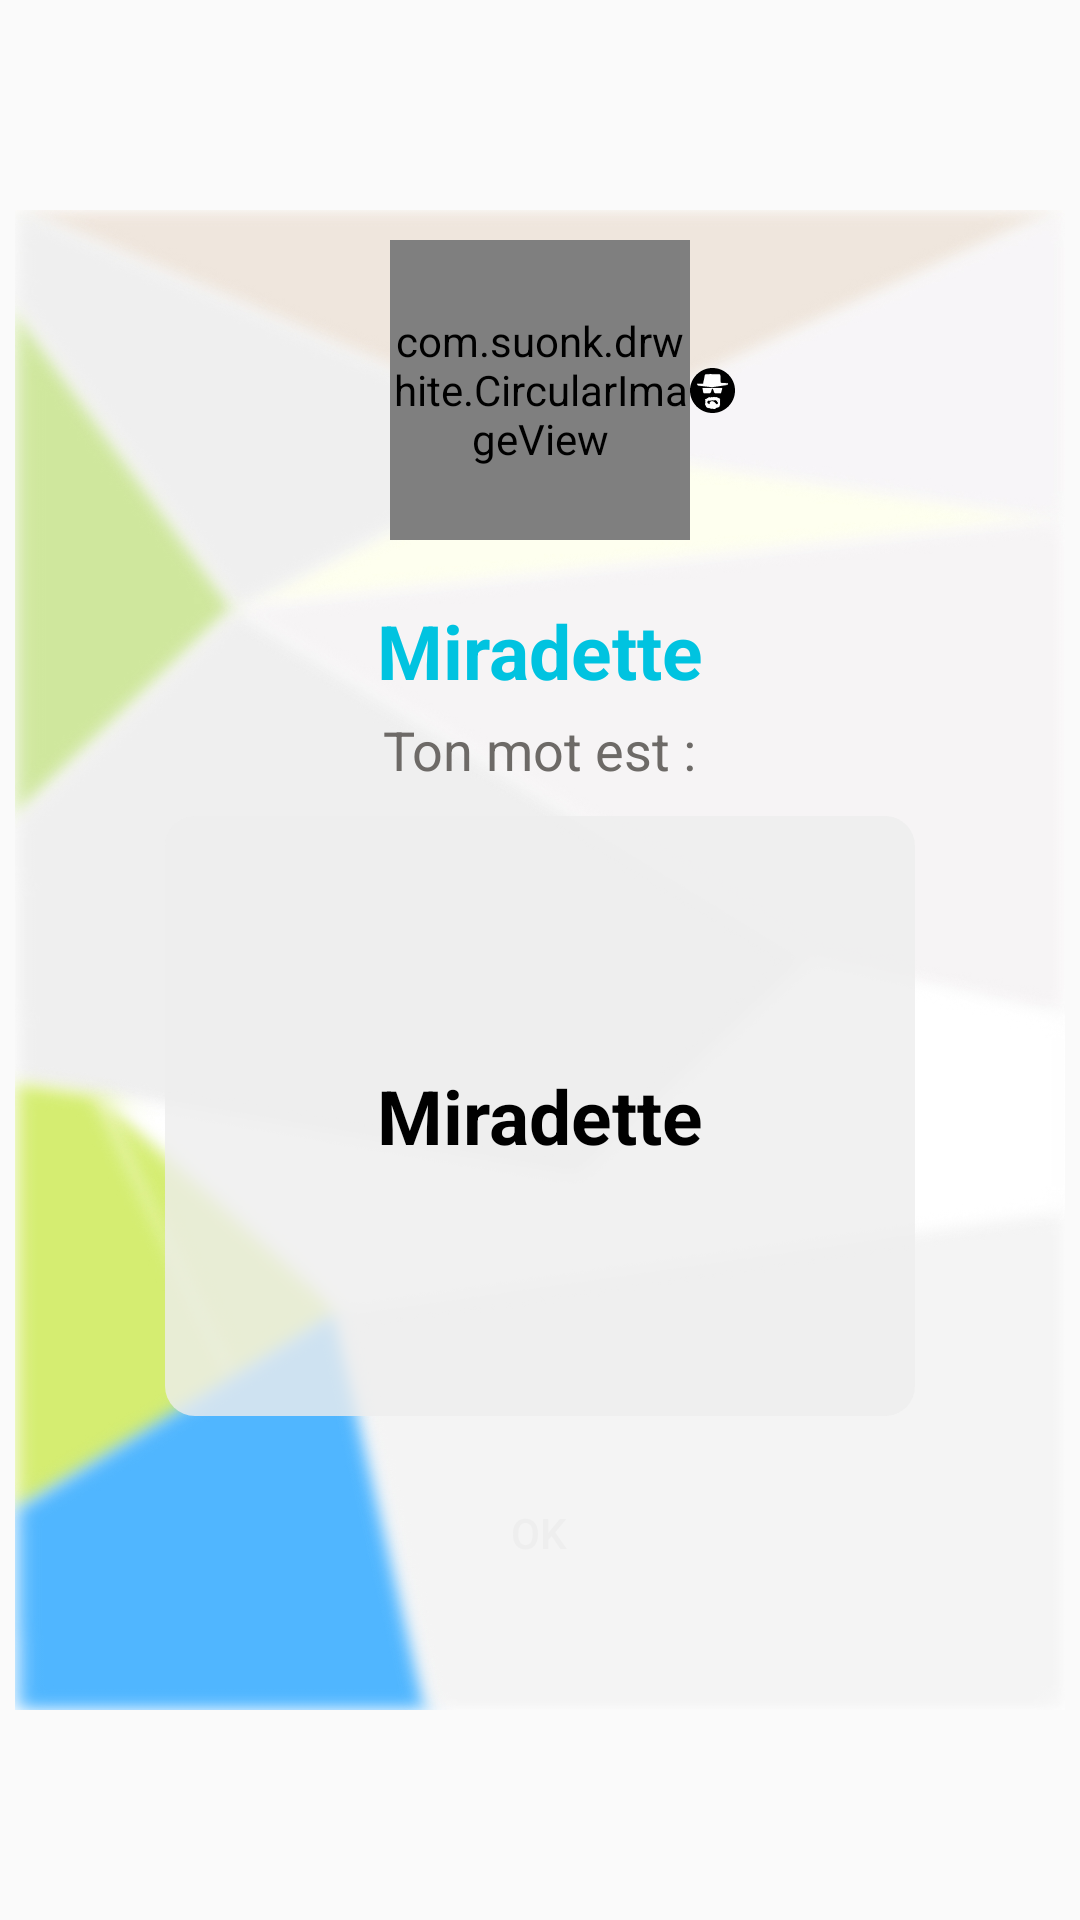

Android layout source for this screen:
<!-- AndroidManifest.xml: application theme Theme.AppCompat.Light.NoActionBar -->
<!-- res/layout/alert_dialog_your_word.xml -->
<?xml version="1.0" encoding="utf-8"?>
<RelativeLayout xmlns:android="http://schemas.android.com/apk/res/android"
    xmlns:app="http://schemas.android.com/apk/res-auto"
    android:layout_width="match_parent"
    android:layout_height="match_parent">

    <RelativeLayout
        android:layout_width="350dp"
        android:layout_height="500dp"
        android:layout_centerInParent="true"
        android:background="@drawable/background_rounded_corners_grey">

        <RelativeLayout
            android:layout_width="350dp"
            android:layout_height="500dp"
            android:layout_centerInParent="true"
            android:background="@drawable/alert_dialog_blur_background">

            <RelativeLayout
                android:id="@+id/alert_dialog_your_word_image_layout"
                android:layout_width="wrap_content"
                android:layout_height="wrap_content"
                android:layout_centerHorizontal="true">

                <com.suonk.drwhite.CircularImageView
                    android:id="@+id/alert_dialog_your_word_image"
                    android:layout_width="100dp"
                    android:layout_height="100dp"
                    android:layout_centerHorizontal="true"
                    android:layout_marginTop="10dp"
                    android:layout_marginBottom="10dp"
                    android:clickable="true"
                    android:focusable="true"
                    app:srcCompat="@drawable/ic_user" />

                <androidx.appcompat.widget.AppCompatImageView
                    android:layout_width="30dp"
                    android:layout_height="30dp"
                    android:layout_centerVertical="true"
                    android:layout_toEndOf="@+id/alert_dialog_your_word_image"
                    app:srcCompat="@drawable/ic_dr_white_logo" />

            </RelativeLayout>

            <RelativeLayout
                android:id="@+id/alert_dialog_your_word_edit_text_layout"
                android:layout_width="200dp"
                android:layout_height="wrap_content"
                android:layout_below="@+id/alert_dialog_your_word_image_layout"
                android:layout_centerHorizontal="true"
                android:layout_marginTop="10dp">

                <TextView
                    android:id="@+id/alert_dialog_your_word_edit_text"
                    android:layout_width="wrap_content"
                    android:layout_height="wrap_content"
                    android:layout_centerHorizontal="true"
                    android:text="Miradette"
                    android:textColor="#00c3e0"
                    android:textSize="25sp"
                    android:textStyle="bold" />

                <TextView
                    android:id="@+id/alert_dialog_your_word_limit_char"
                    android:layout_width="wrap_content"
                    android:layout_height="wrap_content"
                    android:layout_below="@+id/alert_dialog_your_word_edit_text"
                    android:layout_centerHorizontal="true"
                    android:layout_marginTop="4dp"
                    android:text="Ton mot est :"
                    android:textColor="#6d6a67"
                    android:textSize="18sp" />
            </RelativeLayout>

            <RelativeLayout
                android:id="@+id/alert_dialog_your_word_secret_word_layout"
                android:layout_width="250dp"
                android:layout_height="200dp"
                android:layout_below="@+id/alert_dialog_your_word_edit_text_layout"
                android:layout_centerHorizontal="true"
                android:background="@drawable/background_rounded_corners_transparent"
                android:layout_marginTop="10dp">

                <TextView
                    android:id="@+id/alert_dialog_your_word_secret_word"
                    android:layout_width="wrap_content"
                    android:layout_height="wrap_content"
                    android:layout_centerInParent="true"
                    android:text="Miradette"
                    android:textColor="#000"
                    android:textSize="25sp"
                    android:textStyle="bold" />
            </RelativeLayout>

            <androidx.appcompat.widget.AppCompatButton
                android:id="@+id/alert_dialog_your_word_done"
                android:layout_width="185dp"
                android:layout_height="wrap_content"
                android:layout_alignParentBottom="true"
                android:layout_centerHorizontal="true"
                android:layout_marginBottom="35dp"
                android:background="@drawable/rounded_button_background_cyan"
                android:text="Ok"
                android:textColor="#EEE" />

        </RelativeLayout>

    </RelativeLayout>

</RelativeLayout>
<!-- resources referenced by this layout -->
<resources>
  <!-- drawable alert_dialog_blur_background: jpg bitmap (drawable-v24, 143919 bytes) -->
  <!-- drawable background_rounded_corners_grey (drawable) -->
  <?xml version="1.0" encoding="UTF-8"?>
  <shape xmlns:android="http://schemas.android.com/apk/res/android">
      <solid android:color="#DDDDDD"/>
      <stroke android:width="2dp" android:color="#EEEEEE" />
      <corners android:radius="15dp"/>
      <padding android:left="0dp" android:top="0dp" android:right="0dp" android:bottom="0dp" />
  </shape>
  <!-- drawable background_rounded_corners_transparent (drawable) -->
  <?xml version="1.0" encoding="UTF-8"?>
  <shape xmlns:android="http://schemas.android.com/apk/res/android">
      <solid android:color="#CCEEEEEE"/>
  
      <corners android:radius="10dp"/>
      <padding android:left="0dp" android:top="0dp" android:right="0dp" android:bottom="0dp" />
  </shape>
  <!-- drawable ic_dr_white_logo: vector/xml drawable (drawable, 86956 chars, omitted) -->
  <!-- drawable rounded_button_background_cyan (drawable) -->
  <?xml version="1.0" encoding="utf-8" ?>
  <selector xmlns:android="http://schemas.android.com/apk/res/android">
      
      <item android:drawable="@drawable/rounded_button_focused_cyan" android:state_focused="true" android:state_pressed="false" android:state_selected="false" />
      <item android:drawable="@drawable/rounded_button_focused_cyan" android:state_focused="true" android:state_pressed="false" android:state_selected="true" />
      
      <item android:drawable="@drawable/rounded_button_pressed_cyan" android:state_pressed="true" />
      <item android:drawable="@drawable/rounded_button_color_cyan" />
  </selector>
  <!-- drawable rounded_button_focused_cyan (drawable) -->
  <shape xmlns:android="http://schemas.android.com/apk/res/android"
      android:shape="rectangle">
  
  
  
      <corners android:radius="50dp" />
      <gradient
          android:angle="90"
          android:centerColor="#21e09b"
          android:endColor="#3ddc75"
          android:startColor="#0de3b8" />
  </shape>
  <!-- drawable rounded_button_pressed_cyan (drawable) -->
  <shape xmlns:android="http://schemas.android.com/apk/res/android"
      android:shape="rectangle">
  
  
  
      <corners android:radius="50dp" />
      <gradient
          android:angle="90"
          android:centerColor="#39e9ae"
          android:endColor="#4ef58f"
          android:startColor="#22ecca" />
  </shape>
</resources>
